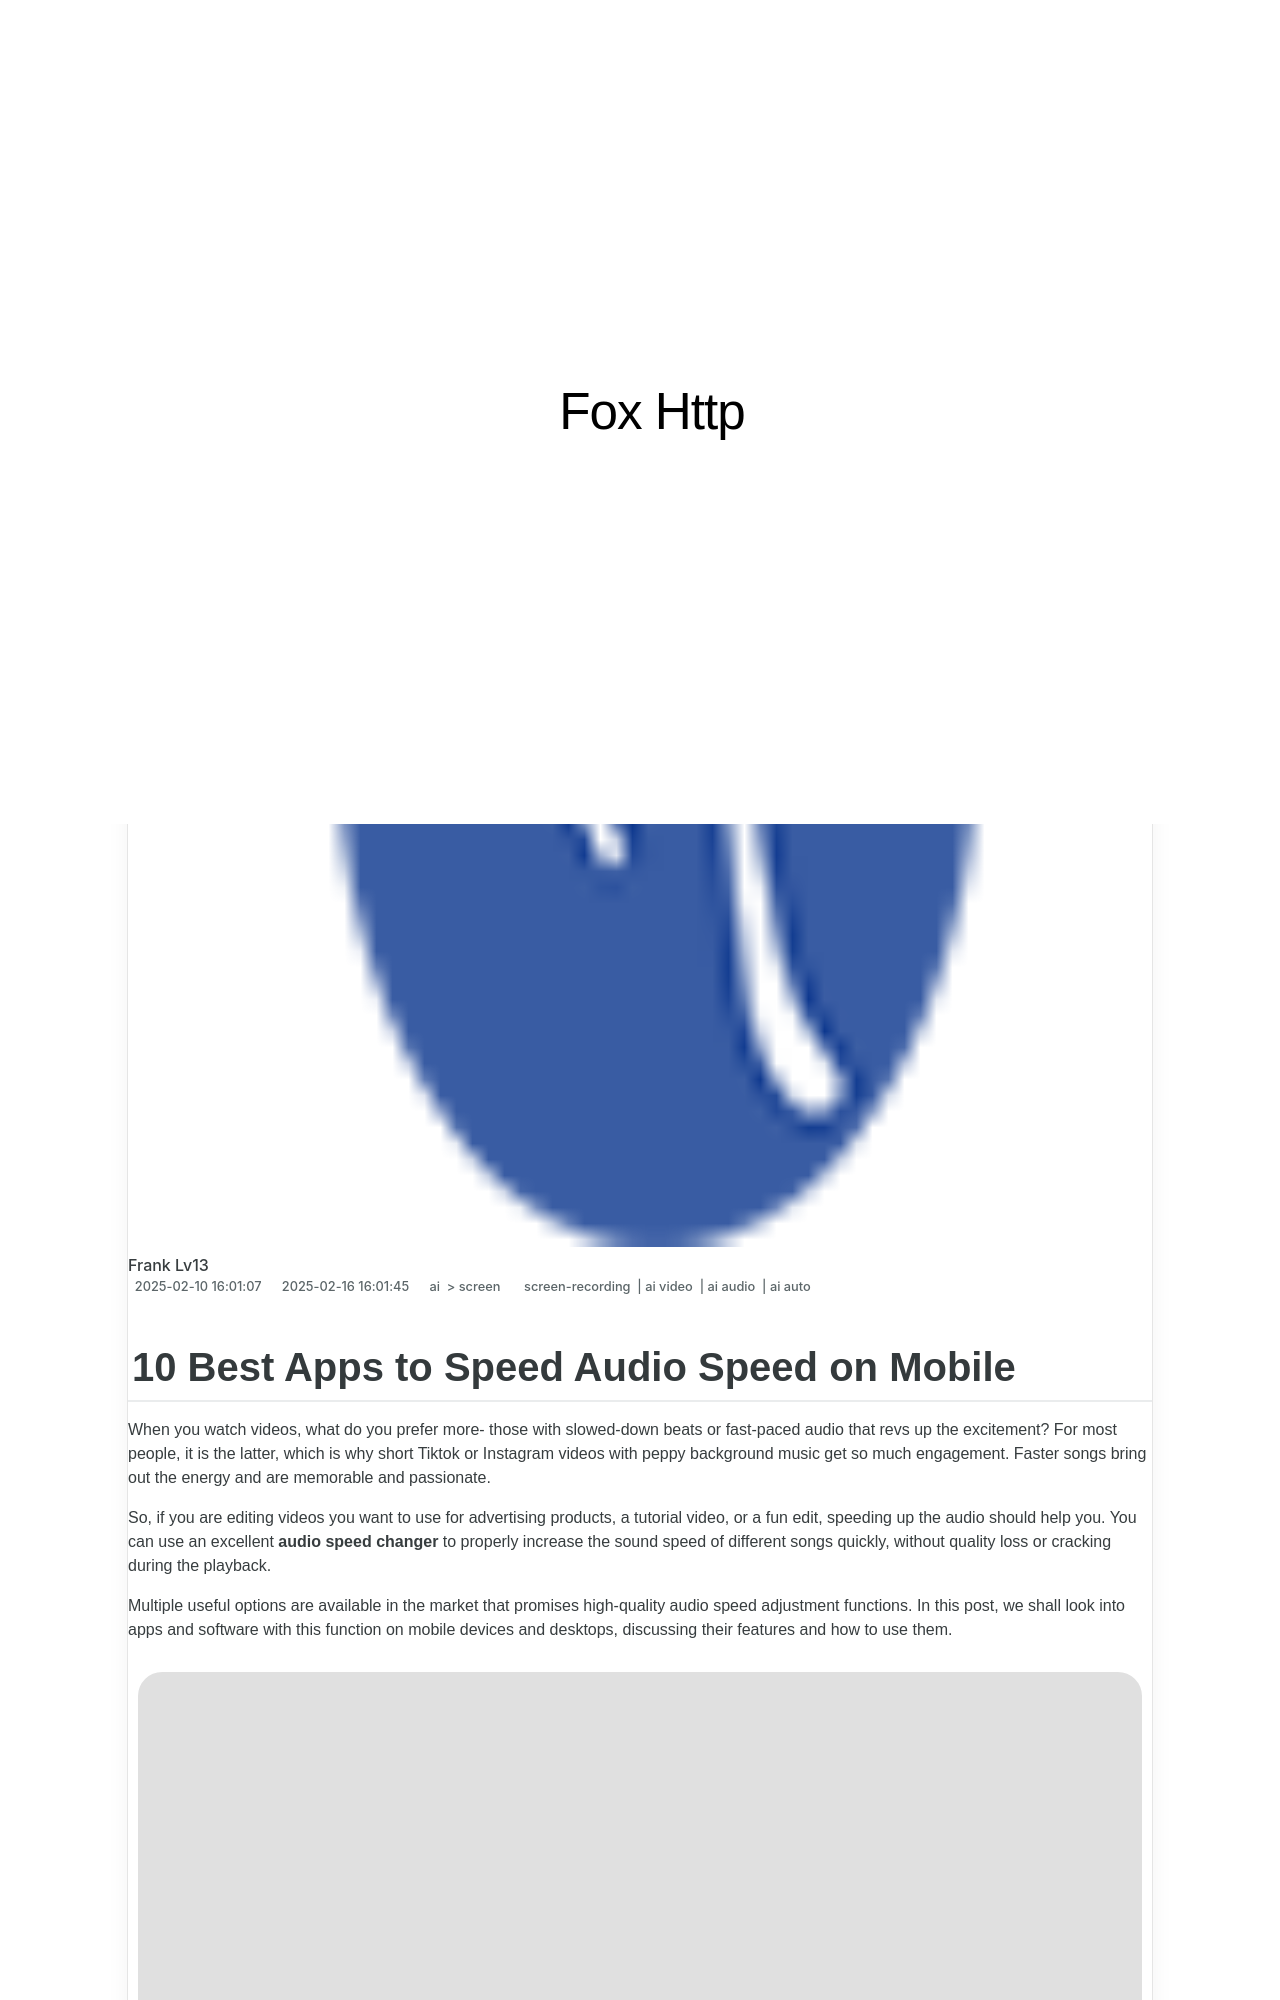

repository: techidaily/site-fox-http · page: 10-best-apps-to-speed-audio-speed-on-mobile/index.html · generator: jekyll

---
title: "10 Best Apps to Speed Audio Speed on Mobile"
date: 2025-02-10T16:01:07.502Z
updated: 2025-02-16T16:01:45.405Z
tags: 
  - screen-recording
  - ai video
  - ai audio
  - ai auto
categories: 
  - ai
  - screen
description: "This Article Describes 10 Best Apps to Speed Audio Speed on Mobile"
excerpt: "This Article Describes 10 Best Apps to Speed Audio Speed on Mobile"
keywords: "Fast Audio Playback Apps,Quick Speed Audio Mobile,Accelerate Mobile Sound,Speedy Audio App,Faster Listening Apps,Increase Audio Rate Apps,Audio Speed Control Apps"
thumbnail: https://thmb.techidaily.com/fd52a4ddb4c67fef5b4a68a7a51c8e47e5f13f4d158884cb761f8f838fb72e26.jpeg
---

## 10 Best Apps to Speed Audio Speed on Mobile

When you watch videos, what do you prefer more- those with slowed-down beats or fast-paced audio that revs up the excitement? For most people, it is the latter, which is why short Tiktok or Instagram videos with peppy background music get so much engagement. Faster songs bring out the energy and are memorable and passionate.

So, if you are editing videos you want to use for advertising products, a tutorial video, or a fun edit, speeding up the audio should help you. You can use an excellent **audio speed changer** to properly increase the sound speed of different songs quickly, without quality loss or cracking during the playback.

Multiple useful options are available in the market that promises high-quality audio speed adjustment functions. In this post, we shall look into apps and software with this function on mobile devices and desktops, discussing their features and how to use them.

![tiktok music](https://images.wondershare.com/filmora/article-images/2023/01/10-best-apps-to-speed-audio-speed-on-mobile-0.jpg)
